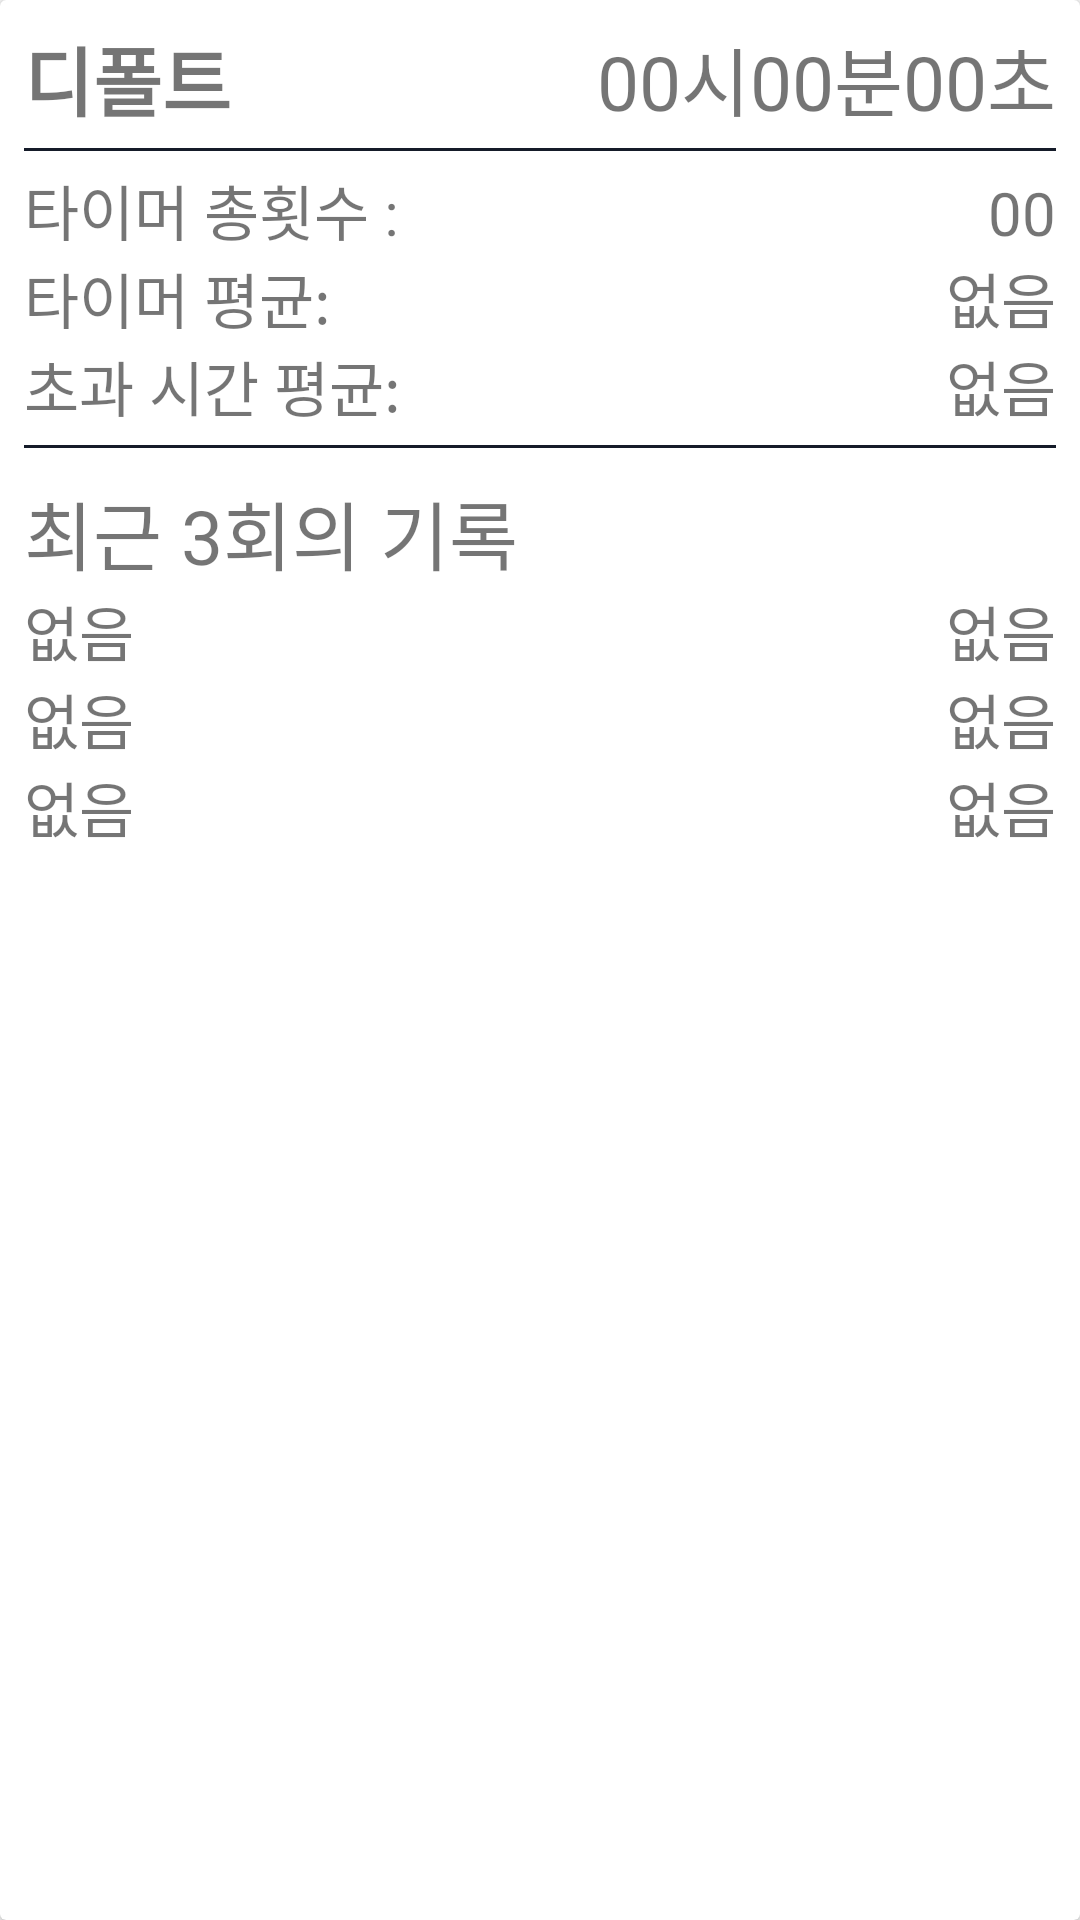

Reconstruct the res/layout file that produces this screen, plus the resources it refers to.
<!-- AndroidManifest.xml: application theme AppTheme -->
<!-- res/layout/stat_row.xml -->
<?xml version="1.0" encoding="utf-8"?>
<androidx.cardview.widget.CardView
    xmlns:android="http://schemas.android.com/apk/res/android"
    android:layout_width="match_parent"
    android:layout_height="wrap_content"
    android:focusable="true"
    android:clickable="true"
    android:layout_margin="8dp"
    android:background="?android:attr/selectableItemBackground"
    android:orientation="vertical">

    <LinearLayout
        android:orientation="vertical"
        android:layout_width="match_parent"
        android:layout_height="wrap_content"
        android:padding="8dp">

        <LinearLayout
            android:orientation="horizontal"
            android:layout_width="match_parent"
            android:layout_height="wrap_content">

            <TextView
                android:id="@+id/presetName"
                android:textStyle="bold"
                android:layout_width="wrap_content"
                android:layout_height="wrap_content"
                android:textAlignment="textEnd"
                android:gravity="end"
                android:textSize="25dp"
                android:text="디폴트"/>

            <TextView
                android:id="@+id/presetTime"
                android:layout_width="match_parent"
                android:layout_height="wrap_content"
                android:textAlignment="textEnd"
                android:gravity="end"
                android:textSize="25dp"
                android:text="00시00분00초" />

        </LinearLayout>

        <ImageView
            android:layout_marginTop="5dp"
            android:layout_marginBottom="5dp"
            android:layout_width="match_parent"
            android:layout_height="1dp"
            android:background="@color/colorBackground"/>

        <LinearLayout
            android:orientation="horizontal"
            android:layout_width="match_parent"
            android:layout_height="wrap_content">

            <TextView
                android:layout_width="wrap_content"
                android:layout_height="wrap_content"
                android:textSize="20dp"
                android:text="타이머 총횟수 : " />

            <TextView
                android:id="@+id/timerCount"
                android:layout_width="match_parent"
                android:layout_height="wrap_content"
                android:textSize="20dp"
                android:textAlignment="textEnd"
                android:gravity="end"
                android:text="00" />

        </LinearLayout>

        <LinearLayout
            android:orientation="horizontal"
            android:layout_width="match_parent"
            android:layout_height="wrap_content">

            <TextView
                android:layout_width="wrap_content"
                android:layout_height="wrap_content"
                android:textSize="20dp"
                android:text="타이머 평균: "/>

            <TextView
                android:id="@+id/normalAverage"
                android:textSize="20dp"
                android:layout_width="match_parent"
                android:layout_height="wrap_content"
                android:textAlignment="textEnd"
                android:gravity="end"
                android:text="없음"/>

        </LinearLayout>

        <LinearLayout
            android:orientation="horizontal"
            android:layout_width="match_parent"
            android:layout_height="wrap_content">

            <TextView
                android:layout_width="wrap_content"
                android:layout_height="wrap_content"
                android:textSize="20dp"
                android:text="초과 시간 평균: "/>

            <TextView
                android:id="@+id/overAverage"
                android:textSize="20dp"
                android:layout_width="match_parent"
                android:layout_height="wrap_content"
                android:textAlignment="textEnd"
                android:gravity="end"
                android:text="없음"/>

        </LinearLayout>


        <ImageView
            android:layout_marginTop="5dp"
            android:layout_marginBottom="5dp"
            android:layout_width="match_parent"
            android:layout_height="1dp"
            android:background="@color/colorBackground"/>

        <ImageView
            android:layout_width="match_parent"
            android:layout_height="5dp"/>

        <TextView
            android:layout_width="match_parent"
            android:layout_height="wrap_content"
            android:textSize="25dp"
            android:text="최근 3회의 기록" />

        <LinearLayout
            android:id="@+id/history1"
            android:layout_width="match_parent"
            android:layout_height="wrap_content"
            android:orientation="horizontal">

            <TextView
                android:id="@+id/resultType1"
                android:layout_width="wrap_content"
                android:layout_height="wrap_content"
                android:textSize="20dp"
                android:text="없음"/>

            <TextView
                android:id="@+id/resultTime1"
                android:textSize="20dp"
                android:layout_width="match_parent"
                android:layout_height="wrap_content"
                android:textAlignment="textEnd"
                android:gravity="end"
                android:text="없음"/>

        </LinearLayout>

        <LinearLayout
            android:id="@+id/history2"
            android:layout_width="match_parent"
            android:layout_height="wrap_content"
            android:orientation="horizontal">

            <TextView
                android:id="@+id/resultType2"
                android:layout_width="wrap_content"
                android:layout_height="wrap_content"
                android:textSize="20dp"
                android:text="없음"/>

            <TextView
                android:id="@+id/resultTime2"
                android:textSize="20dp"
                android:layout_width="match_parent"
                android:layout_height="wrap_content"
                android:textAlignment="textEnd"
                android:gravity="end"
                android:text="없음"/>
        </LinearLayout>

        <LinearLayout
            android:id="@+id/history3"
            android:layout_width="match_parent"
            android:layout_height="wrap_content"
            android:orientation="horizontal">

            <TextView
                android:id="@+id/resultType3"
                android:layout_width="wrap_content"
                android:layout_height="wrap_content"
                android:textSize="20dp"
                android:text="없음"/>

            <TextView
                android:id="@+id/resultTime3"
                android:textSize="20dp"
                android:layout_width="match_parent"
                android:layout_height="wrap_content"
                android:textAlignment="textEnd"
                android:gravity="end"
                android:text="없음"/>
        </LinearLayout>

    </LinearLayout>

</androidx.cardview.widget.CardView>
<!-- resources referenced by this layout -->
<resources>
  <color name="colorBackground">#151B29</color>
  <style name="AppTheme" parent="Theme.AppCompat.Light.DarkActionBar">
          
          <item name="colorPrimary">@color/colorPrimary</item>
          <item name="colorPrimaryDark">@color/colorPrimaryDark</item>
          <item name="colorAccent">@color/colorAccent</item>
      </style>
  <color name="colorPrimary">#1E2538</color>
  <color name="colorPrimaryDark">#0E121B</color>
  <color name="colorAccent">#33b5e5</color>
</resources>
